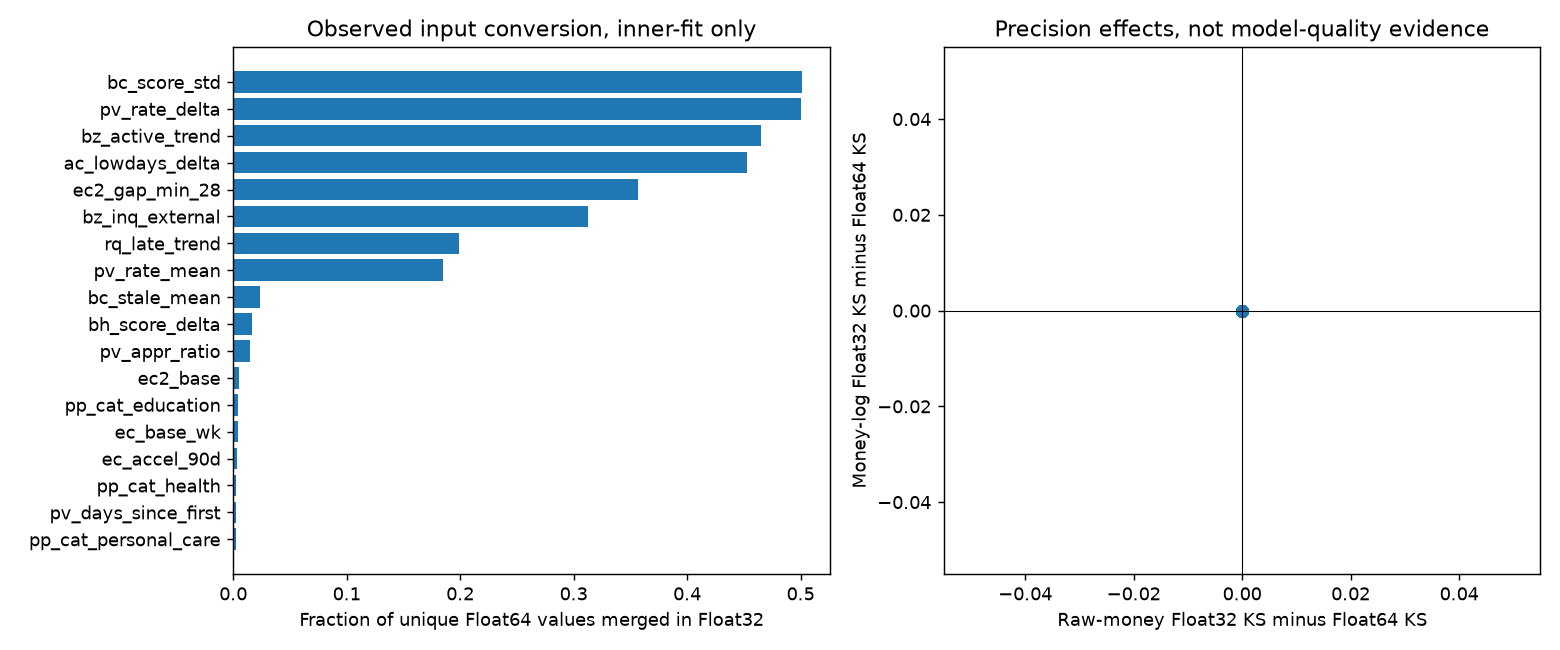

Data behind this chart, as committed beside it:
feature, finite, unique64, unique32, unique_loss_fraction, max_abs_cast_error, median_nonzero_gap64, ks64, ks32, ks_delta_cast, selected100, audited_money, moneylog_finite, moneylog_unique64, moneylog_unique32, moneylog_unique_loss_fraction, moneylog_max_abs_cast_error, moneylog_median_nonzero_gap64, moneylog_ks64, moneylog_ks32, moneylog_ks_delta_cast
ac_avgbal_b, 33602, 33599, 33591, 0.0002381, 20.83, 1608, 0.05108, 0.05108, 0.0, False, True, 33602, 33599, 33381, 0.006488, 9.536083744876578e-07, 9.613581845258068e-05, 0.05108, 0.05108, 0.0
ac_avgbal_l3, 33602, 33600, 33590, 0.0002976, 31.67, 2610, 0.05303, 0.05303, 0.0, False, True, 33602, 33600, 33384, 0.006429, 9.536508507324015e-07, 0.0001019, 0.05303, 0.05303, 0.0
ac_avgbal_mean, 33602, 33602, 33588, 0.0004166, 15.87, 1752, 0.05187, 0.05187, 0.0, False, True, 33602, 33602, 33313, 0.008601, 9.536652569863691e-07, 8.776257137910193e-05, 0.05187, 0.05187, 0.0
ac_bal_delta, 33602, 33602, 33575, 0.0008035, 8.610452972845906e-07, 6.447377548435274e-05, 0.06427, 0.06427, 0.0, False, False, , , , , , , , , 
ac_bal_trend, 33602, 33602, 33558, 0.001309, 1.1916047260029927e-07, 2.9467118480175358e-05, 0.07297, 0.07297, 0.0, True, False, , , , , , , , , 
ac_close_slope, 33602, 33602, 33595, 0.0002083, 1.139, 204.1, 0.05206, 0.05206, 0.0, False, True, 33602, 33602, 33490, 0.003333, 9.532969222902921e-07, 0.0001253, 0.05206, 0.05206, 0.0
ac_frac_zero_min, 33602, 171, 171, 0.0, 2.850656921626893e-08, 0.004773, 0.04929, 0.04929, 0.0, False, False, , , , , , , , , 
ac_income_cv, 33602, 33602, 33569, 0.0009821, 5.703166294779294e-08, 9.668652782124365e-06, 0.05573, 0.05573, 0.0, False, False, , , , , , , , , 
ac_income_l3, 33602, 33580, 33576, 0.0001191, 2.0, 222.3, 0.05656, 0.05656, 0.0, False, True, 33602, 33580, 33354, 0.00673, 9.535810825411772e-07, 5.3426565877146004e-05, 0.05656, 0.05656, 0.0
ac_income_mean, 33602, 33602, 33574, 0.0008333, 1.182, 202.7, 0.05158, 0.05158, 0.0, False, True, 33602, 33602, 33349, 0.007529, 9.533945082296214e-07, 4.675980580692851e-05, 0.05158, 0.05158, 0.0
ac_income_min, 33602, 33496, 33496, 0.0, 1.0, 113.0, 0.05299, 0.05299, 0.0, False, True, 33602, 33496, 33389, 0.003194, 9.528105415768096e-07, 5.781795056414296e-05, 0.05299, 0.05299, 0.0
ac_income_std, 33602, 33602, 33581, 0.000625, 0.8393, 71.2, 0.05621, 0.05621, 0.0, False, True, 33602, 33602, 33359, 0.007232, 9.53584226692783e-07, 5.107270167314937e-05, 0.05621, 0.05621, 0.0
ac_income_trend, 33602, 33602, 33554, 0.001428, 1.1734777771721383e-07, 2.0648630645547783e-05, 0.06017, 0.06017, 0.0, False, False, , , , , , , , , 
ac_inflow_mean, 33602, 33601, 33580, 0.000625, 2.0, 331.7, 0.05489, 0.05489, 0.0, False, True, 33602, 33601, 33197, 0.01202, 9.536730729564624e-07, 4.4060283235225484e-05, 0.05489, 0.05489, 0.0
ac_last_close, 33602, 32841, 32835, 0.0001827, 32.0, 3036, 0.05728, 0.05728, 0.0, False, True, 33602, 32841, 32616, 0.006851, 9.536721776726154e-07, 0.0001006, 0.05728, 0.05728, 0.0
ac_lowdays_b, 33602, 252, 252, 0.0, 7.629394538355427e-07, 0.08333, 0.05244, 0.05244, 0.0, False, False, , , , , , , , , 
ac_lowdays_delta, 33602, 969, 530, 0.453, 8.900960288826809e-07, 0.01667, 0.05906, 0.05902, -4.821600771454104e-05, False, False, , , , , , , , , 
ac_lowdays_l3, 33602, 87, 87, 0.0, 6.357828787884046e-07, 0.3333, 0.04932, 0.04932, 0.0, False, False, , , , , , , , , 
ac_lowdays_max, 33602, 32, 32, 0.0, 0.0, 1.0, 0.04934, 0.04934, 0.0, False, False, , , , , , , , , 
ac_lowdays_mean, 33602, 1887, 1887, 0.0, 9.03480930958267e-07, 0.006211, 0.04958, 0.04958, 0.0, False, False, , , , , , , , , 
ac_minbal_mean, 33602, 33453, 33446, 0.0002092, 16.0, 1605, 0.05165, 0.05165, 0.0, False, True, 33602, 33453, 33229, 0.006696, 9.536495930717592e-07, 9.748690185773512e-05, 0.05165, 0.05165, 0.0
ac_minbal_min, 33602, 24767, 24766, 4.037630718289886e-05, 8.0, 628.0, 0.06014, 0.06014, 0.0, False, True, 33602, 24767, 24662, 0.00424, 9.536093195094963e-07, 0.000119, 0.06014, 0.06014, 0.0
ac_n_months, 33602, 16, 16, 0.0, 0.0, 1.0, 0.04929, 0.04929, 0.0, False, False, , , , , , , , , 
ac_net_flow_mean, 33602, 33601, 33591, 0.0002976, 1.0, 196.1, 0.05212, 0.05212, 0.0, False, True, 33602, 33601, 33487, 0.003393, 9.527210060866764e-07, 0.0001179, 0.05212, 0.05212, 0.0
ac_out_in_b, 33602, 33547, 33518, 0.0008645, 1.1526655585569756e-07, 2.1223778253393055e-05, 0.05711, 0.05711, 0.0, False, False, , , , , , , , , 
ac_out_in_delta, 33602, 33591, 33585, 0.0001786, 1.1752546402732378e-07, 2.439117925287504e-05, 0.1128, 0.1128, 0.0, True, False, , , , , , , , , 
ac_out_in_l1, 33602, 33340, 33315, 0.0007499, 3.261658552133895e-07, 2.979849969841908e-05, 0.1125, 0.1125, 0.0, True, False, , , , , , , , , 
ac_out_in_l3, 33602, 33412, 33386, 0.0007782, 1.188783822492212e-07, 2.38967240362431e-05, 0.1085, 0.1085, 0.0, True, False, , , , , , , , , 
ac_out_in_ratio, 33602, 33602, 33549, 0.001577, 5.9590159029454526e-08, 1.689751883937607e-05, 0.0689, 0.0689, 0.0, False, False, , , , , , , , , 
ac_outflow_mean, 33602, 33602, 33581, 0.000625, 2.0, 206.9, 0.07143, 0.07143, 0.0, False, True, 33602, 33602, 33279, 0.009613, 9.536402245657882e-07, 4.139247265300128e-05, 0.07143, 0.07143, 0.0
age, 48000, 38, 38, 0.0, 0.0, 1.0, 0.01215, 0.01215, 0.0, False, False, , , , , , , , , 
annual_interest_rate, 48000, 5, 5, 0.0, 7.152557379708213e-09, 0.04, 0.2337, 0.2337, 0.0, True, False, , , , , , , , , 
app_dow, 48000, 7, 7, 0.0, 0.0, 1.0, 0.005967, 0.005967, 0.0, False, False, , , , , , , , , 
app_hour, 48000, 24, 24, 0.0, 0.0, 1.0, 0.009752, 0.009752, 0.0, False, False, , , , , , , , , 
bc_active_max, 48000, 12, 12, 0.0, 0.0, 1.0, 0.07991, 0.07991, 0.0, True, False, , , , , , , , , 
bc_delay_mean, 48000, 470, 470, 0.0, 2.5431315151536182e-06, 0.3333, 0.01551, 0.01551, 0.0, False, False, , , , , , , , , 
bc_delinq_max, 48000, 5, 5, 0.0, 0.0, 1.0, 0.05592, 0.05592, 0.0, False, False, , , , , , , , , 
bc_delinq_sum, 48000, 7, 7, 0.0, 0.0, 1.0, 0.05592, 0.05592, 0.0, False, False, , , , , , , , , 
bc_inq_max, 48000, 11, 11, 0.0, 0.0, 1.0, 0.0498, 0.0498, 0.0, False, False, , , , , , , , , 
bc_inq_mean, 48000, 28, 28, 0.0, 1.5894571969710114e-07, 0.3333, 0.05436, 0.05436, 0.0, False, False, , , , , , , , , 
bc_n_reports, 48000, 3, 3, 0.0, 0.0, 1.0, 0.01294, 0.01294, 0.0, False, False, , , , , , , , , 
bc_n_scored, 48000, 4, 4, 0.0, 0.0, 1.0, 0.004269, 0.004269, 0.0, False, False, , , , , , , , , 
bc_outstanding_max, 48000, 40388, 40379, 0.0002228, 16.0, 794.0, 0.1053, 0.1053, 0.0, False, True, 48000, 40388, 39887, 0.0124, 9.536728136083639e-07, 4.940026926547603e-05, 0.1053, 0.1053, 0.0
bc_revbal_max, 48000, 22825, 22823, 8.762322015332114e-05, 4.0, 603.0, 0.03383, 0.03383, 0.0, False, True, 48000, 22825, 22685, 0.006134, 9.535490796963586e-07, 7.656041186088203e-05, 0.03383, 0.03383, 0.0
bc_revlimit_max, 48000, 22832, 22824, 0.0003504, 4.0, 1034, 0.009156, 0.009156, 0.0, False, True, 48000, 22832, 22593, 0.01047, 9.536139948806976e-07, 6.759456259075591e-05, 0.009156, 0.009156, 0.0
bc_score_max, 47883, 351, 351, 0.0, 0.0, 1.0, 0.2494, 0.2494, 0.0, False, False, , , , , , , , , 
bc_score_mean, 47883, 1268, 1268, 0.0, 2.0345052121228946e-05, 0.3333, 0.252, 0.252, 0.0, True, False, , , , , , , , , 
bc_score_min, 47883, 374, 374, 0.0, 0.0, 1.0, 0.2427, 0.2427, 0.0, False, False, , , , , , , , , 
bc_score_std, 44652, 3820, 1907, 0.5008, 3.797531888949379e-06, 2.842170943040401e-14, 0.01134, 0.01134, 0.0, False, False, , , , , , , , , 
bc_stale_max, 48000, 30053, 30053, 0.0, 3.729926220330526e-06, 0.001389, 0.01191, 0.01191, 0.0, False, False, , , , , , , , , 
bc_stale_mean, 48000, 44678, 43615, 0.02379, 3.786440260000745e-06, 0.001042, 0.01621, 0.01621, 0.0, False, False, , , , , , , , , 
bc_util_max, 22842, 22842, 22824, 0.000788, 2.9802161849445952e-08, 1.769507295379391e-05, 0.07113, 0.07113, 0.0, False, False, , , , , , , , , 
bc_util_mean, 22842, 22842, 22817, 0.001094, 2.98021054501163e-08, 1.666360232888131e-05, 0.07573, 0.07573, 0.0, True, False, , , , , , , , , 
bh_delinq_max, 33602, 5, 5, 0.0, 0.0, 1.0, 0.08858, 0.08858, 0.0, True, False, , , , , , , , , 
bh_inq_mean, 33602, 389, 389, 0.0, 2.0435878234081883e-07, 0.006656, 0.09478, 0.09478, 0.0, True, False, , , , , , , , , 
bh_last_outstanding, 33602, 27058, 27051, 0.0002587, 8.0, 1079, 0.0946, 0.0946, 0.0, True, True, 33602, 27058, 26827, 0.008537, 9.535873104482562e-07, 7.562461990673341e-05, 0.0946, 0.0946, 0.0
bh_last_score, 33579, 360, 360, 0.0, 0.0, 1.0, 0.19, 0.19, 0.0, True, False, , , , , , , , , 
bh_n_pulls, 33602, 11, 11, 0.0, 0.0, 1.0, 0.06775, 0.06775, 0.0, False, False, , , , , , , , , 
bh_outstanding_delta, 33602, 28350, 28350, 0.0, 5.0, 408.0, 0.05943, 0.05943, 0.0, False, True, 33602, 28350, 28309, 0.001446, 9.534511562492298e-07, 0.0002079, 0.05943, 0.05943, 0.0
bh_pulls_180d, 33602, 6, 6, 0.0, 0.0, 1.0, 0.07503, 0.07503, 0.0, True, False, , , , , , , , , 
... 168 more rows
